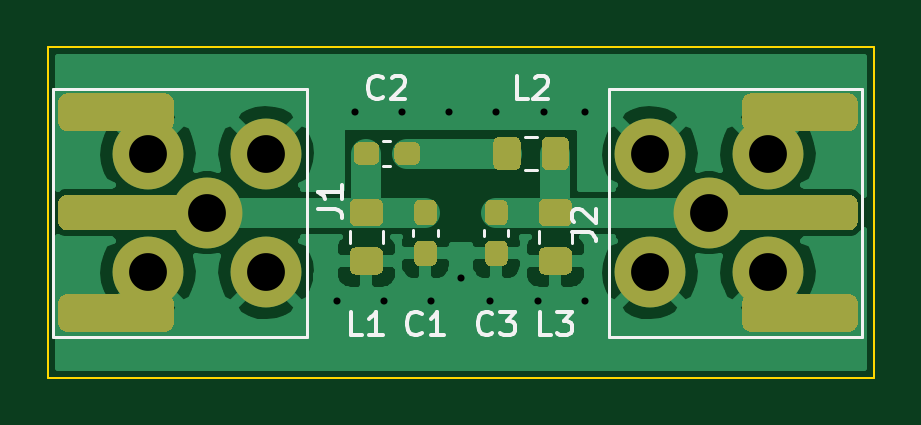
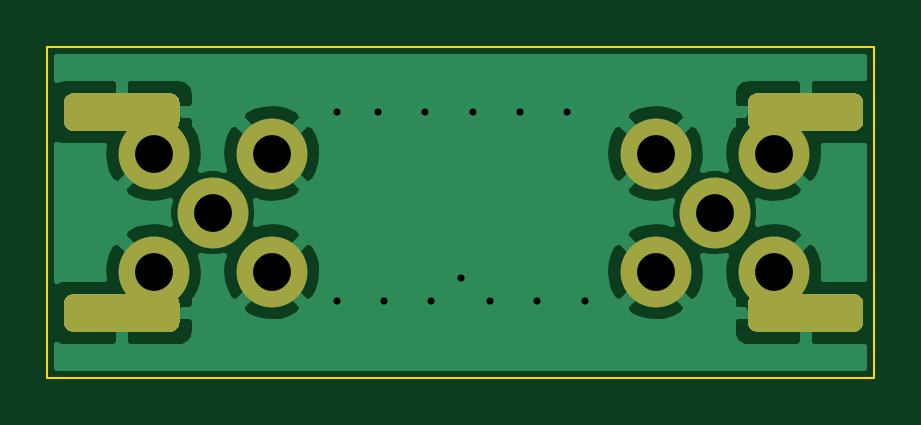
Circuit board: 11 layer files. Board 35.0 x 14.0 mm.
- bottom_copper: ufilter-pcb-B_Cu.gbr (25557 bytes)
- bottom_mask: ufilter-pcb-B_Mask.gbr (2071 bytes)
- paste: ufilter-pcb-B_Paste.gbr (1802 bytes)
- bottom_silk: ufilter-pcb-B_SilkS.gbr (453 bytes)
- outline: ufilter-pcb-Edge_Cuts.gbr (674 bytes)
- top_copper: ufilter-pcb-F_Cu.gbr (35597 bytes)
- top_mask: ufilter-pcb-F_Mask.gbr (6779 bytes)
- paste: ufilter-pcb-F_Paste.gbr (6510 bytes)
- top_silk: ufilter-pcb-F_SilkS.gbr (5267 bytes)
- drill: ufilter-pcb-NPTH.drl (272 bytes)
- drill: ufilter-pcb-PTH.drl (593 bytes)

=== bottom_copper: ufilter-pcb-B_Cu.gbr (25557 bytes, source omitted) ===
=== bottom_mask: ufilter-pcb-B_Mask.gbr ===
%TF.GenerationSoftware,KiCad,Pcbnew,5.1.9*%
%TF.CreationDate,2021-04-06T14:52:37+03:00*%
%TF.ProjectId,ufilter-pcb,7566696c-7465-4722-9d70-63622e6b6963,r0*%
%TF.SameCoordinates,Original*%
%TF.FileFunction,Soldermask,Bot*%
%TF.FilePolarity,Negative*%
%FSLAX46Y46*%
G04 Gerber Fmt 4.6, Leading zero omitted, Abs format (unit mm)*
G04 Created by KiCad (PCBNEW 5.1.9) date 2021-04-06 14:52:37*
%MOMM*%
%LPD*%
G01*
G04 APERTURE LIST*
%ADD10C,3.000000*%
G04 APERTURE END LIST*
%TO.C,J1*%
G36*
G01*
X64950000Y-23550000D02*
X60850000Y-23550000D01*
G75*
G02*
X60450000Y-23150000I0J400000D01*
G01*
X60450000Y-22350000D01*
G75*
G02*
X60850000Y-21950000I400000J0D01*
G01*
X64950000Y-21950000D01*
G75*
G02*
X65350000Y-22350000I0J-400000D01*
G01*
X65350000Y-23150000D01*
G75*
G02*
X64950000Y-23550000I-400000J0D01*
G01*
G37*
G36*
G01*
X64950000Y-32050000D02*
X60850000Y-32050000D01*
G75*
G02*
X60450000Y-31650000I0J400000D01*
G01*
X60450000Y-30850000D01*
G75*
G02*
X60850000Y-30450000I400000J0D01*
G01*
X64950000Y-30450000D01*
G75*
G02*
X65350000Y-30850000I0J-400000D01*
G01*
X65350000Y-31650000D01*
G75*
G02*
X64950000Y-32050000I-400000J0D01*
G01*
G37*
D10*
X69250000Y-24500000D03*
X69250000Y-29500000D03*
X64250000Y-24500000D03*
X64250000Y-29500000D03*
X66750000Y-27000000D03*
%TD*%
%TO.C,J2*%
X88000000Y-27000000D03*
X90500000Y-24500000D03*
X90500000Y-29500000D03*
X85500000Y-24500000D03*
X85500000Y-29500000D03*
G36*
G01*
X89800000Y-21950000D02*
X93900000Y-21950000D01*
G75*
G02*
X94300000Y-22350000I0J-400000D01*
G01*
X94300000Y-23150000D01*
G75*
G02*
X93900000Y-23550000I-400000J0D01*
G01*
X89800000Y-23550000D01*
G75*
G02*
X89400000Y-23150000I0J400000D01*
G01*
X89400000Y-22350000D01*
G75*
G02*
X89800000Y-21950000I400000J0D01*
G01*
G37*
G36*
G01*
X89800000Y-30450000D02*
X93900000Y-30450000D01*
G75*
G02*
X94300000Y-30850000I0J-400000D01*
G01*
X94300000Y-31650000D01*
G75*
G02*
X93900000Y-32050000I-400000J0D01*
G01*
X89800000Y-32050000D01*
G75*
G02*
X89400000Y-31650000I0J400000D01*
G01*
X89400000Y-30850000D01*
G75*
G02*
X89800000Y-30450000I400000J0D01*
G01*
G37*
%TD*%
M02*

=== paste: ufilter-pcb-B_Paste.gbr ===
%TF.GenerationSoftware,KiCad,Pcbnew,5.1.9*%
%TF.CreationDate,2021-04-06T14:52:37+03:00*%
%TF.ProjectId,ufilter-pcb,7566696c-7465-4722-9d70-63622e6b6963,r0*%
%TF.SameCoordinates,Original*%
%TF.FileFunction,Paste,Bot*%
%TF.FilePolarity,Positive*%
%FSLAX46Y46*%
G04 Gerber Fmt 4.6, Leading zero omitted, Abs format (unit mm)*
G04 Created by KiCad (PCBNEW 5.1.9) date 2021-04-06 14:52:37*
%MOMM*%
%LPD*%
G01*
G04 APERTURE LIST*
G04 APERTURE END LIST*
%TO.C,J1*%
G36*
G01*
X64950000Y-23550000D02*
X60850000Y-23550000D01*
G75*
G02*
X60450000Y-23150000I0J400000D01*
G01*
X60450000Y-22350000D01*
G75*
G02*
X60850000Y-21950000I400000J0D01*
G01*
X64950000Y-21950000D01*
G75*
G02*
X65350000Y-22350000I0J-400000D01*
G01*
X65350000Y-23150000D01*
G75*
G02*
X64950000Y-23550000I-400000J0D01*
G01*
G37*
G36*
G01*
X64950000Y-32050000D02*
X60850000Y-32050000D01*
G75*
G02*
X60450000Y-31650000I0J400000D01*
G01*
X60450000Y-30850000D01*
G75*
G02*
X60850000Y-30450000I400000J0D01*
G01*
X64950000Y-30450000D01*
G75*
G02*
X65350000Y-30850000I0J-400000D01*
G01*
X65350000Y-31650000D01*
G75*
G02*
X64950000Y-32050000I-400000J0D01*
G01*
G37*
%TD*%
%TO.C,J2*%
G36*
G01*
X89800000Y-21950000D02*
X93900000Y-21950000D01*
G75*
G02*
X94300000Y-22350000I0J-400000D01*
G01*
X94300000Y-23150000D01*
G75*
G02*
X93900000Y-23550000I-400000J0D01*
G01*
X89800000Y-23550000D01*
G75*
G02*
X89400000Y-23150000I0J400000D01*
G01*
X89400000Y-22350000D01*
G75*
G02*
X89800000Y-21950000I400000J0D01*
G01*
G37*
G36*
G01*
X89800000Y-30450000D02*
X93900000Y-30450000D01*
G75*
G02*
X94300000Y-30850000I0J-400000D01*
G01*
X94300000Y-31650000D01*
G75*
G02*
X93900000Y-32050000I-400000J0D01*
G01*
X89800000Y-32050000D01*
G75*
G02*
X89400000Y-31650000I0J400000D01*
G01*
X89400000Y-30850000D01*
G75*
G02*
X89800000Y-30450000I400000J0D01*
G01*
G37*
%TD*%
M02*

=== bottom_silk: ufilter-pcb-B_SilkS.gbr ===
%TF.GenerationSoftware,KiCad,Pcbnew,5.1.9*%
%TF.CreationDate,2021-04-06T14:52:37+03:00*%
%TF.ProjectId,ufilter-pcb,7566696c-7465-4722-9d70-63622e6b6963,r0*%
%TF.SameCoordinates,Original*%
%TF.FileFunction,Legend,Bot*%
%TF.FilePolarity,Positive*%
%FSLAX46Y46*%
G04 Gerber Fmt 4.6, Leading zero omitted, Abs format (unit mm)*
G04 Created by KiCad (PCBNEW 5.1.9) date 2021-04-06 14:52:37*
%MOMM*%
%LPD*%
G01*
G04 APERTURE LIST*
G04 APERTURE END LIST*
M02*

=== outline: ufilter-pcb-Edge_Cuts.gbr ===
%TF.GenerationSoftware,KiCad,Pcbnew,5.1.9*%
%TF.CreationDate,2021-04-06T14:52:37+03:00*%
%TF.ProjectId,ufilter-pcb,7566696c-7465-4722-9d70-63622e6b6963,r0*%
%TF.SameCoordinates,Original*%
%TF.FileFunction,Profile,NP*%
%FSLAX46Y46*%
G04 Gerber Fmt 4.6, Leading zero omitted, Abs format (unit mm)*
G04 Created by KiCad (PCBNEW 5.1.9) date 2021-04-06 14:52:37*
%MOMM*%
%LPD*%
G01*
G04 APERTURE LIST*
%TA.AperFunction,Profile*%
%ADD10C,0.100000*%
%TD*%
G04 APERTURE END LIST*
D10*
X95000000Y-20000000D02*
X95000000Y-34000000D01*
X60000000Y-20000000D02*
X95000000Y-20000000D01*
X60000000Y-34000000D02*
X60000000Y-20000000D01*
X95000000Y-34000000D02*
X60000000Y-34000000D01*
M02*

=== top_copper: ufilter-pcb-F_Cu.gbr (35597 bytes, source omitted) ===
=== top_mask: ufilter-pcb-F_Mask.gbr (6779 bytes, source omitted) ===
=== paste: ufilter-pcb-F_Paste.gbr (6510 bytes, source omitted) ===
=== top_silk: ufilter-pcb-F_SilkS.gbr ===
%TF.GenerationSoftware,KiCad,Pcbnew,5.1.9*%
%TF.CreationDate,2021-04-06T14:52:37+03:00*%
%TF.ProjectId,ufilter-pcb,7566696c-7465-4722-9d70-63622e6b6963,r0*%
%TF.SameCoordinates,Original*%
%TF.FileFunction,Legend,Top*%
%TF.FilePolarity,Positive*%
%FSLAX46Y46*%
G04 Gerber Fmt 4.6, Leading zero omitted, Abs format (unit mm)*
G04 Created by KiCad (PCBNEW 5.1.9) date 2021-04-06 14:52:37*
%MOMM*%
%LPD*%
G01*
G04 APERTURE LIST*
%ADD10C,0.120000*%
%ADD11C,0.150000*%
G04 APERTURE END LIST*
D10*
%TO.C,C1*%
X76510000Y-27716233D02*
X76510000Y-28008767D01*
X75490000Y-27716233D02*
X75490000Y-28008767D01*
%TO.C,C2*%
X74508767Y-23990000D02*
X74216233Y-23990000D01*
X74508767Y-25010000D02*
X74216233Y-25010000D01*
%TO.C,C3*%
X78490000Y-27716233D02*
X78490000Y-28008767D01*
X79510000Y-27716233D02*
X79510000Y-28008767D01*
%TO.C,L1*%
X72790000Y-28286252D02*
X72790000Y-27763748D01*
X74210000Y-28286252D02*
X74210000Y-27763748D01*
%TO.C,L2*%
X80736252Y-23790000D02*
X80213748Y-23790000D01*
X80736252Y-25210000D02*
X80213748Y-25210000D01*
%TO.C,L3*%
X82210000Y-28286252D02*
X82210000Y-27763748D01*
X80790000Y-28286252D02*
X80790000Y-27763748D01*
%TO.C,J1*%
X71000000Y-32250000D02*
X60250000Y-32250000D01*
X71000000Y-21750000D02*
X71000000Y-32250000D01*
X60250000Y-21750000D02*
X71000000Y-21750000D01*
X60250000Y-32250000D02*
X60250000Y-21750000D01*
%TO.C,J2*%
X94500000Y-21750000D02*
X94500000Y-32250000D01*
X94500000Y-32250000D02*
X83750000Y-32250000D01*
X83750000Y-32250000D02*
X83750000Y-21750000D01*
X83750000Y-21750000D02*
X94500000Y-21750000D01*
%TO.C,C1*%
D11*
X75833333Y-32107142D02*
X75785714Y-32154761D01*
X75642857Y-32202380D01*
X75547619Y-32202380D01*
X75404761Y-32154761D01*
X75309523Y-32059523D01*
X75261904Y-31964285D01*
X75214285Y-31773809D01*
X75214285Y-31630952D01*
X75261904Y-31440476D01*
X75309523Y-31345238D01*
X75404761Y-31250000D01*
X75547619Y-31202380D01*
X75642857Y-31202380D01*
X75785714Y-31250000D01*
X75833333Y-31297619D01*
X76785714Y-32202380D02*
X76214285Y-32202380D01*
X76500000Y-32202380D02*
X76500000Y-31202380D01*
X76404761Y-31345238D01*
X76309523Y-31440476D01*
X76214285Y-31488095D01*
%TO.C,C2*%
X74195833Y-22107142D02*
X74148214Y-22154761D01*
X74005357Y-22202380D01*
X73910119Y-22202380D01*
X73767261Y-22154761D01*
X73672023Y-22059523D01*
X73624404Y-21964285D01*
X73576785Y-21773809D01*
X73576785Y-21630952D01*
X73624404Y-21440476D01*
X73672023Y-21345238D01*
X73767261Y-21250000D01*
X73910119Y-21202380D01*
X74005357Y-21202380D01*
X74148214Y-21250000D01*
X74195833Y-21297619D01*
X74576785Y-21297619D02*
X74624404Y-21250000D01*
X74719642Y-21202380D01*
X74957738Y-21202380D01*
X75052976Y-21250000D01*
X75100595Y-21297619D01*
X75148214Y-21392857D01*
X75148214Y-21488095D01*
X75100595Y-21630952D01*
X74529166Y-22202380D01*
X75148214Y-22202380D01*
%TO.C,C3*%
X78833333Y-32107142D02*
X78785714Y-32154761D01*
X78642857Y-32202380D01*
X78547619Y-32202380D01*
X78404761Y-32154761D01*
X78309523Y-32059523D01*
X78261904Y-31964285D01*
X78214285Y-31773809D01*
X78214285Y-31630952D01*
X78261904Y-31440476D01*
X78309523Y-31345238D01*
X78404761Y-31250000D01*
X78547619Y-31202380D01*
X78642857Y-31202380D01*
X78785714Y-31250000D01*
X78833333Y-31297619D01*
X79166666Y-31202380D02*
X79785714Y-31202380D01*
X79452380Y-31583333D01*
X79595238Y-31583333D01*
X79690476Y-31630952D01*
X79738095Y-31678571D01*
X79785714Y-31773809D01*
X79785714Y-32011904D01*
X79738095Y-32107142D01*
X79690476Y-32154761D01*
X79595238Y-32202380D01*
X79309523Y-32202380D01*
X79214285Y-32154761D01*
X79166666Y-32107142D01*
%TO.C,L1*%
X73333333Y-32202380D02*
X72857142Y-32202380D01*
X72857142Y-31202380D01*
X74190476Y-32202380D02*
X73619047Y-32202380D01*
X73904761Y-32202380D02*
X73904761Y-31202380D01*
X73809523Y-31345238D01*
X73714285Y-31440476D01*
X73619047Y-31488095D01*
%TO.C,L2*%
X80333333Y-22202380D02*
X79857142Y-22202380D01*
X79857142Y-21202380D01*
X80619047Y-21297619D02*
X80666666Y-21250000D01*
X80761904Y-21202380D01*
X81000000Y-21202380D01*
X81095238Y-21250000D01*
X81142857Y-21297619D01*
X81190476Y-21392857D01*
X81190476Y-21488095D01*
X81142857Y-21630952D01*
X80571428Y-22202380D01*
X81190476Y-22202380D01*
%TO.C,L3*%
X81333333Y-32202380D02*
X80857142Y-32202380D01*
X80857142Y-31202380D01*
X81571428Y-31202380D02*
X82190476Y-31202380D01*
X81857142Y-31583333D01*
X82000000Y-31583333D01*
X82095238Y-31630952D01*
X82142857Y-31678571D01*
X82190476Y-31773809D01*
X82190476Y-32011904D01*
X82142857Y-32107142D01*
X82095238Y-32154761D01*
X82000000Y-32202380D01*
X81714285Y-32202380D01*
X81619047Y-32154761D01*
X81571428Y-32107142D01*
%TO.C,J1*%
X71452380Y-26833333D02*
X72166666Y-26833333D01*
X72309523Y-26880952D01*
X72404761Y-26976190D01*
X72452380Y-27119047D01*
X72452380Y-27214285D01*
X72452380Y-25833333D02*
X72452380Y-26404761D01*
X72452380Y-26119047D02*
X71452380Y-26119047D01*
X71595238Y-26214285D01*
X71690476Y-26309523D01*
X71738095Y-26404761D01*
%TO.C,J2*%
X82202380Y-27833333D02*
X82916666Y-27833333D01*
X83059523Y-27880952D01*
X83154761Y-27976190D01*
X83202380Y-28119047D01*
X83202380Y-28214285D01*
X82297619Y-27404761D02*
X82250000Y-27357142D01*
X82202380Y-27261904D01*
X82202380Y-27023809D01*
X82250000Y-26928571D01*
X82297619Y-26880952D01*
X82392857Y-26833333D01*
X82488095Y-26833333D01*
X82630952Y-26880952D01*
X83202380Y-27452380D01*
X83202380Y-26833333D01*
%TD*%
M02*

=== drill: ufilter-pcb-NPTH.drl ===
M48
; DRILL file {KiCad 5.1.9} date Tue Apr  6 14:52:28 2021
; FORMAT={-:-/ absolute / metric / decimal}
; #@! TF.CreationDate,2021-04-06T14:52:28+03:00
; #@! TF.GenerationSoftware,Kicad,Pcbnew,5.1.9
; #@! TF.FileFunction,NonPlated,1,2,NPTH
FMAT,2
METRIC
%
G90
G05
T0
M30

=== drill: ufilter-pcb-PTH.drl ===
M48
; DRILL file {KiCad 5.1.9} date Tue Apr  6 14:52:28 2021
; FORMAT={-:-/ absolute / metric / decimal}
; #@! TF.CreationDate,2021-04-06T14:52:28+03:00
; #@! TF.GenerationSoftware,Kicad,Pcbnew,5.1.9
; #@! TF.FileFunction,Plated,1,2,PTH
FMAT,2
METRIC
T1C0.300
T2C1.600
%
G90
G05
T1
X72.25Y-30.75
X73.0Y-22.75
X74.25Y-30.75
X75.0Y-22.75
X76.25Y-30.75
X77.0Y-22.75
X77.5Y-29.75
X78.75Y-30.75
X79.0Y-22.75
X80.75Y-30.75
X81.0Y-22.75
X82.75Y-22.75
X82.75Y-30.75
T2
X64.25Y-24.5
X64.25Y-29.5
X66.75Y-27.0
X69.25Y-24.5
X69.25Y-29.5
X85.5Y-24.5
X85.5Y-29.5
X88.0Y-27.0
X90.5Y-24.5
X90.5Y-29.5
T0
M30

